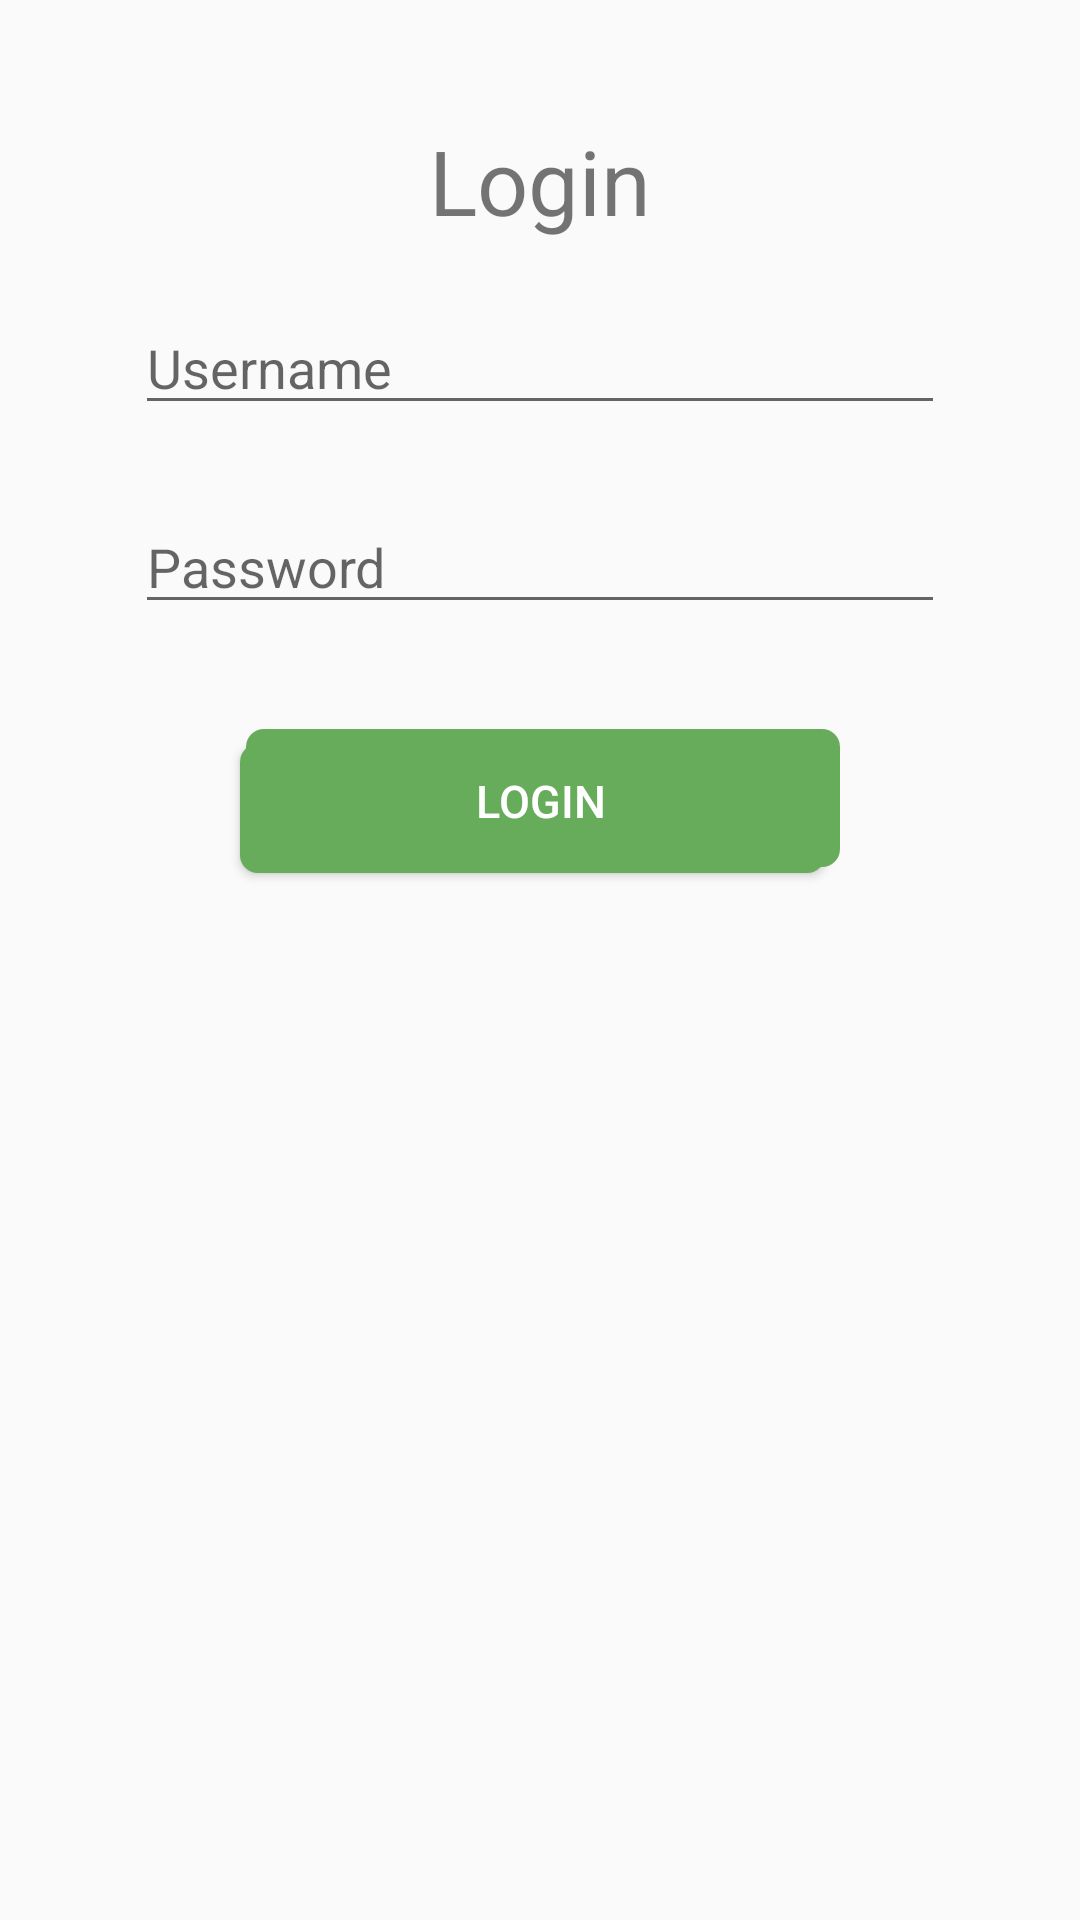

Here is an Android app screen rendered from its layout file. Give the layout XML and the strings, colors and styles it references.
<!-- AndroidManifest.xml: application theme AppTheme -->
<!-- res/layout/activity_login.xml -->
<?xml version="1.0" encoding="utf-8"?>
<LinearLayout xmlns:android="http://schemas.android.com/apk/res/android"
    xmlns:app="http://schemas.android.com/apk/res-auto"
    xmlns:tools="http://schemas.android.com/tools"
    android:layout_width="fill_parent"
    android:layout_height="fill_parent"
    android:orientation="vertical"
    tools:context=".LoginActivity">

    <TextView
        android:id="@+id/textView"
        android:layout_gravity="center"
        android:layout_width="wrap_content"
        android:layout_height="wrap_content"
        android:text="Login"
        android:textSize="30sp"
        android:layout_marginTop="40dp"
        app:layout_constraintBottom_toBottomOf="parent"
        app:layout_constraintLeft_toLeftOf="parent"
        app:layout_constraintRight_toRightOf="parent"
        app:layout_constraintTop_toTopOf="parent"
        app:layout_constraintVertical_bias="0.245" />

    <EditText
        android:id="@+id/username_input"
        android:theme="@style/EditText"
        android:layout_width="270dp"
        android:layout_height="wrap_content"
        android:layout_gravity="center"
        android:layout_marginTop="20dp"
        android:layout_marginBottom="0dp"
        android:hint="Username"
        android:inputType="textWebEditText"
        android:lines="1"
        app:layout_constraintBottom_toBottomOf="parent"
        app:layout_constraintEnd_toEndOf="parent"
        app:layout_constraintStart_toStartOf="parent"
        app:layout_constraintTop_toBottomOf="@+id/textView" />

    <EditText
        android:id="@+id/password_input"
        android:theme="@style/EditText"
        android:layout_width="270dp"
        android:layout_height="wrap_content"
        android:layout_gravity="center"
        android:layout_marginTop="25dp"
        android:layout_marginBottom="0dp"
        android:hint="Password"
        android:inputType="textPassword"
        android:lines="1"
        app:layout_constraintBottom_toBottomOf="parent"
        app:layout_constraintEnd_toEndOf="parent"
        app:layout_constraintStart_toStartOf="parent"
        app:layout_constraintTop_toBottomOf="@+id/textView" />

    <Button
        android:id="@+id/login_button"
        style="@style/AppTheme.RoundedCornerMaterialButton"
        android:layout_gravity="center"
        android:layout_width="200dp"
        android:layout_height="wrap_content"
        android:text="Login"
        android:textSize="15sp"
        android:layout_marginTop="35dp" />

</LinearLayout>
<!-- resources referenced by this layout -->
<resources>
  <style name="AppTheme.RoundedCornerMaterialButton" parent="Widget.AppCompat.Button.Colored">
          <item name="android:background">@drawable/primary_button</item>
      </style>
  <style name="EditText" parent="Theme.AppCompat.Light">
          <item name="colorControlActivated">@color/colorAccent</item>
      </style>
  <style name="AppTheme" parent="Theme.AppCompat.Light.DarkActionBar">
          
          <item name="colorPrimary">@color/colorPrimary</item>
          <item name="colorPrimaryDark">@color/colorPrimaryDark</item>
          <item name="colorAccent">@color/colorAccent</item>
      </style>
  <!-- drawable primary_button (drawable) -->
  <selector xmlns:android="http://schemas.android.com/apk/res/android">
  <item>
      <layer-list>
          <item android:right="5dp" android:top="5dp">
              <shape>
                  <corners android:radius="6dp" />
                  <solid android:color="@color/colorAccent" />
              </shape>
          </item>
          <item android:bottom="2dp" android:left="2dp">
              <shape>
                  <solid android:color="@color/colorAccent" />
                  <corners android:radius="6dp" />
                  <padding android:bottom="10dp" android:left="10dp"
                      android:right="10dp" android:top="10dp" />
              </shape>
          </item>
      </layer-list>
  </item>
  </selector>
  <color name="colorAccent">#67AC5B</color>
  <color name="colorPrimary">#5089DF</color>
  <color name="colorPrimaryDark">#3E52AE</color>
</resources>
